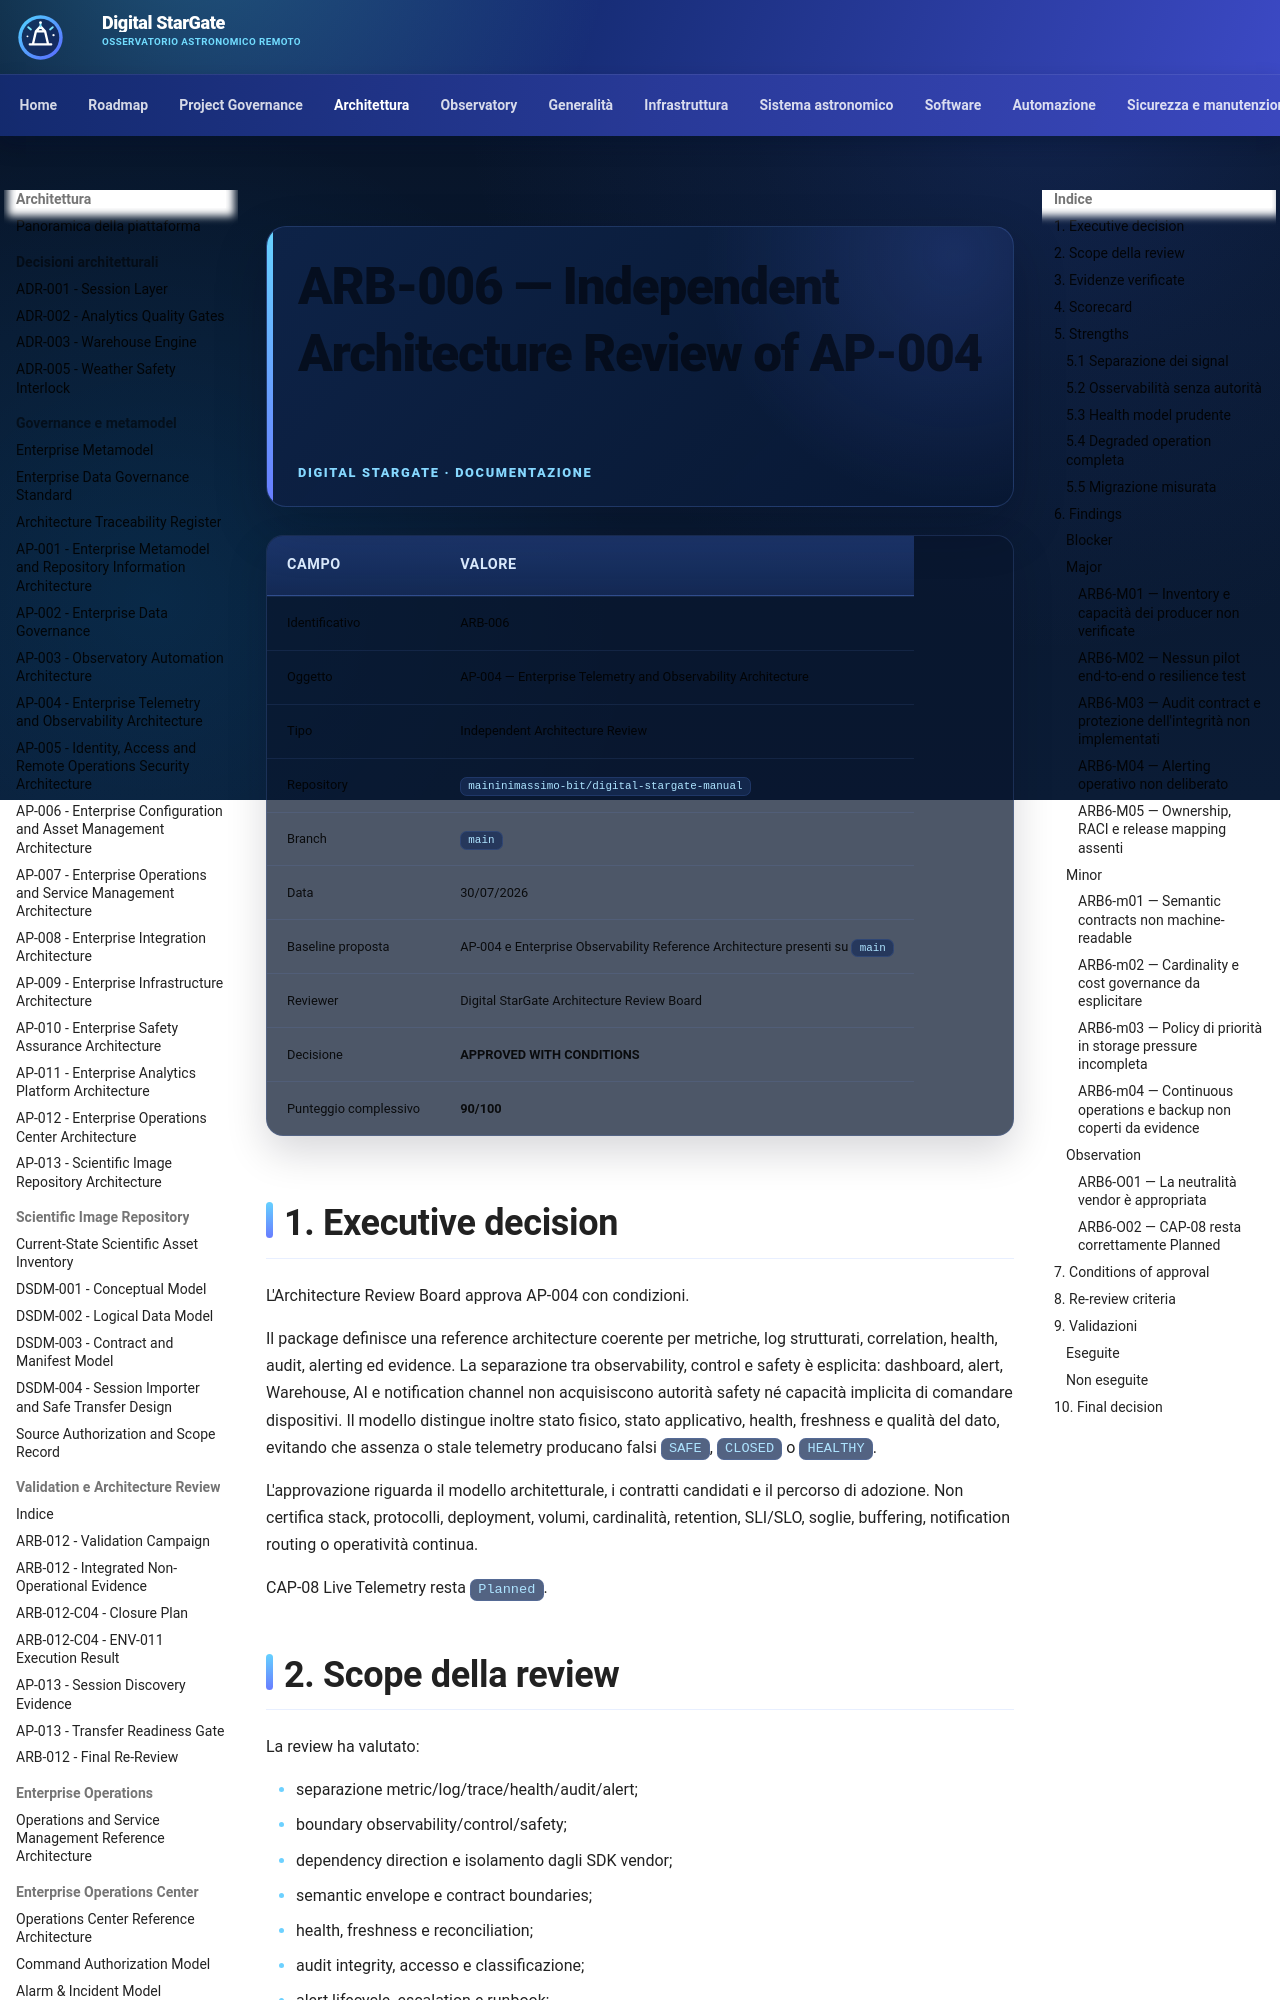

repository: maininimassimo-bit/digital-stargate-manual · page: architecture/assessments/ARB-006-AP-004-Independent-Architecture-Review/index.html · generator: mkdocs

# ARB-006 — Independent Architecture Review of AP-004

| Campo | Valore |
|---|---|
| Identificativo | ARB-006 |
| Oggetto | AP-004 — Enterprise Telemetry and Observability Architecture |
| Tipo | Independent Architecture Review |
| Repository | `maininimassimo-bit/digital-stargate-manual` |
| Branch | `main` |
| Data | 30/07/2026 |
| Baseline proposta | AP-004 e Enterprise Observability Reference Architecture presenti su `main` |
| Reviewer | Digital StarGate Architecture Review Board |
| Decisione | **APPROVED WITH CONDITIONS** |
| Punteggio complessivo | **90/100** |

## 1. Executive decision

L'Architecture Review Board approva AP-004 con condizioni.

Il package definisce una reference architecture coerente per metriche, log strutturati, correlation, health, audit, alerting ed evidence. La separazione tra observability, control e safety è esplicita: dashboard, alert, Warehouse, AI e notification channel non acquisiscono autorità safety né capacità implicita di comandare dispositivi. Il modello distingue inoltre stato fisico, stato applicativo, health, freshness e qualità del dato, evitando che assenza o stale telemetry producano falsi `SAFE`, `CLOSED` o `HEALTHY`.

L'approvazione riguarda il modello architetturale, i contratti candidati e il percorso di adozione. Non certifica stack, protocolli, deployment, volumi, cardinalità, retention, SLI/SLO, soglie, buffering, notification routing o operatività continua.

CAP-08 Live Telemetry resta `Planned`.

## 2. Scope della review

La review ha valutato:

- separazione metric/log/trace/health/audit/alert;
- boundary observability/control/safety;
- dependency direction e isolamento dagli SDK vendor;
- semantic envelope e contract boundaries;
- health, freshness e reconciliation;
- audit integrity, accesso e classificazione;
- alert lifecycle, escalation e runbook;
- degraded operation, buffering, backpressure e clock drift;
- migration, pilot, rollback ed evidence;
- coerenza con AP-002/ARB-004 e AP-003/ARB-005;
- tracciabilità verso CAP-08, CAP-16, CAP-17 e governance release.

## 3. Evidenze verificate

Sono stati verificati nel repository:

- AP-004 — Enterprise Telemetry and Observability Architecture;
- Enterprise Observability Reference Architecture;
- ARB-004 e condizioni su schema, lineage, retention, accesso ed evidence;
- ARB-005 e condizioni su health, audit, correlation, fault validation e safety boundary;
- Architecture Traceability Register;
- navigazione MkDocs.
